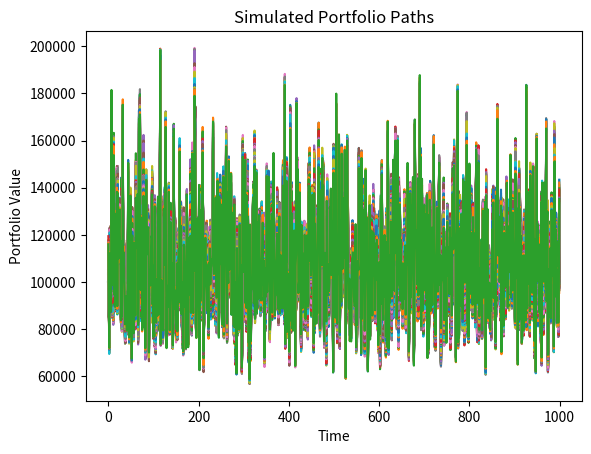

The matplotlib source for this figure:
import numpy as np
import matplotlib.pyplot as plt

class MonteCarloSimulation:
    """
    A class to perform Monte Carlo simulations for financial strategies.
    """

    def __init__(self, initial_value, num_simulations, time_horizon, drift, volatility):
        """
        Initialize the Monte Carlo Simulation.

        Parameters:
            initial_value (float): The starting value of the simulation (e.g., portfolio value).
            num_simulations (int): Number of simulation runs.
            time_horizon (int): Total number of time steps in the simulation.
            drift (float): Expected return or mean growth rate.
            volatility (float): Standard deviation or variability of returns.
        """
        self.initial_value = initial_value
        self.num_simulations = num_simulations
        self.time_horizon = time_horizon
        self.drift = drift
        self.volatility = volatility

    def run_simulation(self):
        """
        Runs the Monte Carlo simulation.

        Returns:
            np.ndarray: Simulated paths (num_simulations x time_horizon).
        """
        # Time increments
        dt = 1 / self.time_horizon

        # Simulating percentage changes using geometric Brownian motion
        random_shocks = np.random.normal(
            loc=0, scale=np.sqrt(dt), size=(self.num_simulations, self.time_horizon)
        )
        price_changes = self.drift * dt + self.volatility * random_shocks

        # Simulating paths
        paths = np.exp(np.cumsum(price_changes, axis=1))
        paths = self.initial_value * paths

        # Insert initial value at the start of each path
        return np.insert(paths, 0, self.initial_value, axis=1)

    def summarize_simulation(self, paths):
        """
        Summarize the results of the simulation.

        Parameters:
            paths (np.ndarray): Simulated paths from the simulation.

        Returns:
            dict: Statistics such as mean, median, and standard deviation.
        """
        final_values = paths[:, -1]
        return {
            "mean": np.mean(final_values),
            "median": np.median(final_values),
            "std_dev": np.std(final_values),
            "min": np.min(final_values),
            "max": np.max(final_values),
        }

if __name__ == "__main__":
    # Set parameters for the simulation
    initial_value = 100000  # Starting portfolio value
    num_simulations = 1000  # Number of simulation runs
    time_horizon = 252      # 1 year of trading days
    drift = 0.07            # 7% expected annual return
    volatility = 0.2        # 20% annual volatility

    # Initialize and run the Monte Carlo simulation
    mc_simulator = MonteCarloSimulation(initial_value, num_simulations, time_horizon, drift, volatility)
    simulated_paths = mc_simulator.run_simulation()

    # Summarize and display results
    summary = mc_simulator.summarize_simulation(simulated_paths)
    print("Simulation Summary:", summary)

    # Plot the simulated paths
    plt.plot(simulated_paths)
    plt.xlabel("Time")
    plt.ylabel("Portfolio Value")
    plt.title("Simulated Portfolio Paths")
    plt.show()